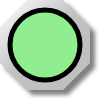
t = 0.00 s
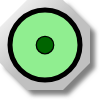
t = 0.25 s
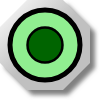
t = 0.50 s
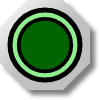
t = 0.75 s

The animated SVG that drew these frames (rendered in a browser with its animation timeline set to each time). Animation: 1 SMIL element (animateTransform=1); one cycle of 1.00 s, repeats indefinitely.

<?xml version="1.0" encoding="UTF-8" standalone="no"?>
<svg
   xmlns:svg="http://www.w3.org/2000/svg"
   xmlns="http://www.w3.org/2000/svg"
   version="1.0"
   width="100"
   height="100">

<defs>
	<linearGradient id="MB_SilverGradient" x1="1" y1="1" x2="0" y2="0">
		<stop offset="50%" stop-color="silver" />
		<stop offset="100%" stop-color="white" />
	</linearGradient>

	<!-- The following filter is used to add a drop shadown. -->
	<filter id="MB_DropShadowFilter">
		<feGaussianBlur stdDeviation="2">
		</feGaussianBlur>
	</filter>
</defs>

<g
	>

	<!-- This is a decorative nut. -->
	<polygon transform="translate(5,5)" fill="grey" stroke="none" 
		filter="url(#MB_DropShadowFilter)" 
		points="63,0 27,0 0,27 0,63 27,90 63,90 90,63 90,27 63,0" />
	<polygon fill="url(#MB_SilverGradient)" stroke="none" 
		points="63,0 27,0 0,27 0,63 27,90 63,90 90,63 90,27 63,0" />
	
	<!-- This is the static background. -->
	<circle id="lamp" fill='lightgreen' cx="45px" cy="45px" r="35px" stroke="black" stroke-width="5px"/>
	
	<!-- This is the part which changes colour. -->
	<g transform="translate(45,45)">
		<circle fill='darkgreen' cx="0px" cy="0px" r="35px" stroke="black" stroke-width="5px">
			<animateTransform attributeName="transform" attributeType="XML"
			type="scale" from="0" to="1" dur="1s" repeatCount="indefinite"
			additive="replace" fill="remove"/>
	
		</circle>
	</g>

</g>

</svg>
